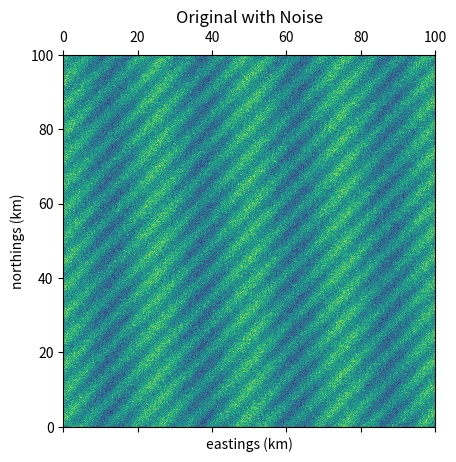
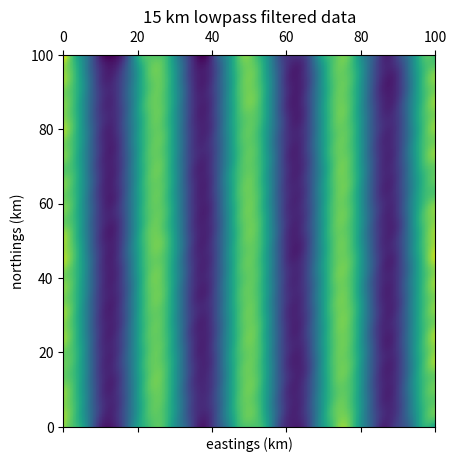
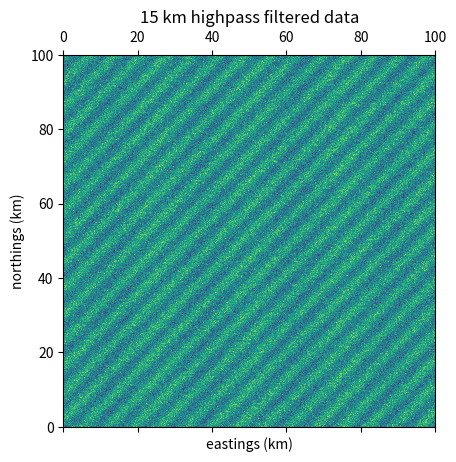
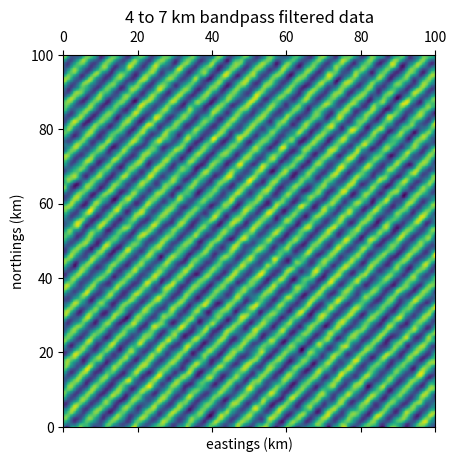
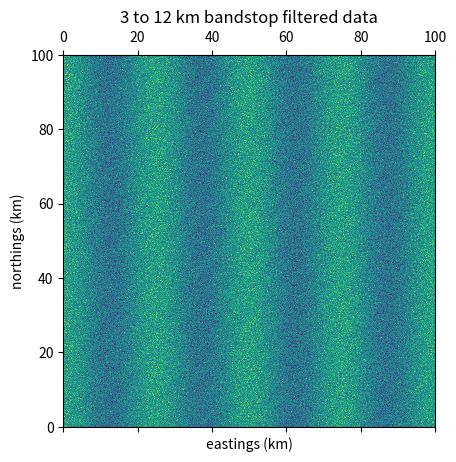

Reproduce these figures in Python, in order.
#!/usr/bin/env python3
# -*- coding: utf-8 -*-
"""
Joseph Elmes: NERC-Funded PhD Researcher in Applied Mathematics
University of Leeds : Leeds LS2 9JT : ml14je@leeds.ac.uk

Python 3.8
Created on Wed Sep 29 17:01:56 2021
"""
import numpy as np

__all__ = ["filt2", "gaussfilter"]


def filt2(Z, res, wl, filtertype, truncate=2.6):
    filtertype = filtertype.lower()
    if len(Z.shape) != 2:
        raise TypeError("Z should b a 2D array")

    if not np.isscalar(res):
        raise TypeError("res must be a scalar value.")

    if filtertype not in ["lowpass", "highpass", "bandpass", "bandstop"]:
        raise TypeError(
            "filtertype must be either lowpass, \
highpass, bandpass or bandstop"
        )

    if hasattr(wl, "__len__") and type(wl) != np.ndarray:
        wl = np.array(wl)

    if np.any(wl <= 2 * res):
        print(
            "WARNING:: Nyquist says the wavelength should exceed two times \
              the resolution of the dataset, which is an unmet condition based on these inputs"
        )

    if filtertype in ["bandpass", "bandstop"]:
        if hasattr(wl, "__len__"):
            if len(wl) != 2 or type(wl) == str:
                raise TypeError(
                    "Wavelength lambda must be a two-element array for a bandpass filter."
                )

            if type(wl) != np.array:
                wl = np.array(list(wl))

        else:
            raise TypeError(
                "Wavelength lambda must be a two-element array for a bandpass filter."
            )
    else:  # so must be either hp or lp
        if hasattr(wl, "__len__"):
            raise TypeError(
                "Wavelength lambda must be a scalar for lowpass or highpass filters."
            )

    sigma = (wl / res) / (2 * np.pi)

    if filtertype == "lowpass":
        return gaussfilter(
            Z, sigma, truncate
        )  # ndnanfilter is Carlos Adrian Vargas Aguilera's excellent function, which is included as a subfunction below.

    elif filtertype == "highpass":
        return Z - gaussfilter(Z, sigma, truncate)

    elif filtertype == "bandpass":
        return filt2(filt2(Z, res, np.max(wl), "highpass"), res, np.min(wl), "lowpass")

    else:  # Leaves the case of 'bs'
        return filt2(Z, res, np.max(wl), "lowpass") - filt2(
            Z, res, np.min(wl), "highpass"
        )


def gaussfilter(Z, sigma, truncate):
    from scipy.ndimage import gaussian_filter

    return gaussian_filter(Z, sigma, truncate=truncate, mode="nearest")


if __name__ == "__main__":
    res = 0.2  # 200 m resolution

    x = np.arange(0, 100 + res, res)  # eastings from 0 to 100 km
    y = np.arange(0, 100 + res, res)  # northings from 0 to 100 km
    X, Y = np.meshgrid(x, y)

    # Z contains 25 km features, ~5 km diagonal features, and noise:
    Z = (
        np.cos(2 * np.pi * X / 25)
        + np.cos(2 * np.pi * (X + Y) / 7)
        + np.random.randn(X.shape[0], X.shape[1])
    )

    import matplotlib.pyplot as pt

    pt.matshow(Z, aspect="auto", extent=[0, 100, 0, 100])
    pt.xlabel("eastings (km)")
    pt.ylabel("northings (km)")
    pt.title("Original with Noise")
    pt.show()

    Zlow = filt2(Z, res, 15, "lowpass")
    pt.matshow(Zlow, aspect="auto", extent=[0, 100, 0, 100])
    pt.xlabel("eastings (km)")
    pt.ylabel("northings (km)")
    pt.title("15 km lowpass filtered data")
    pt.show()

    Zhi = filt2(Z, res, 15, "highpass")
    pt.matshow(Zhi, aspect="auto", extent=[0, 100, 0, 100])
    pt.xlabel("eastings (km)")
    pt.ylabel("northings (km)")
    pt.title("15 km highpass filtered data")
    pt.show()

    Zbp = filt2(Z, res, [4, 7], "bandpass")
    pt.matshow(Zbp, aspect="auto", extent=[0, 100, 0, 100])
    pt.xlabel("eastings (km)")
    pt.ylabel("northings (km)")
    pt.title("4 to 7 km bandpass filtered data")
    pt.show()

    Zbs = filt2(Z, res, [3, 12], "bandstop")
    pt.matshow(Zbs, aspect="auto", extent=[0, 100, 0, 100])
    pt.xlabel("eastings (km)")
    pt.ylabel("northings (km)")
    pt.title("3 to 12 km bandstop filtered data")